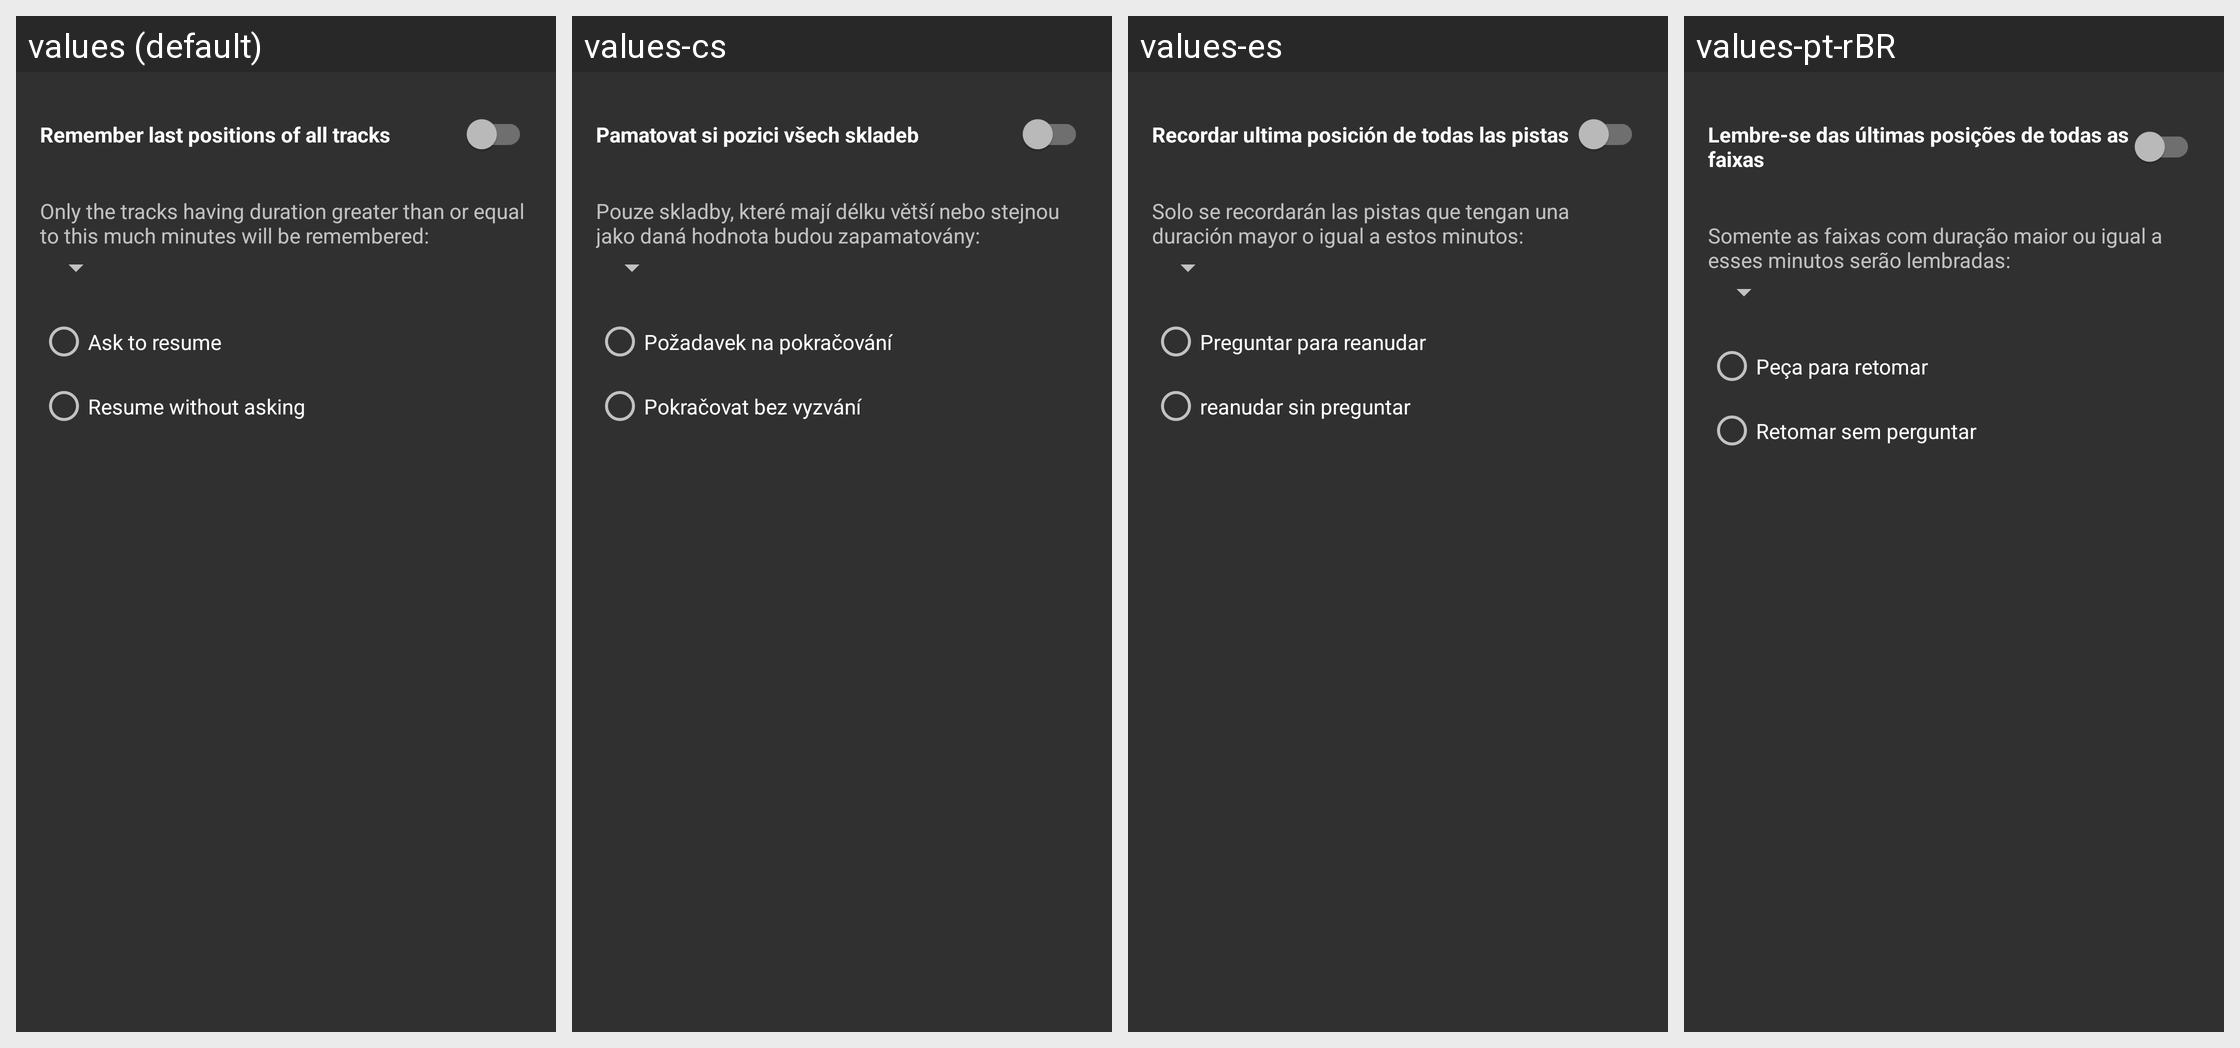

Locale-by-locale string values for the Android screen shown in this grid:
Android screen res/layout/dialog_rem_pos_songs_pref.xml rendered under 4 locales, left to right: values (default), values-cs, values-es, values-pt-rBR. Device: Nexus 5 (rendered at 1080×1920; each locale shown at half size, 540×960, under a caption strip naming it); theme AppTheme_ActionBar_Dark.
Other locales in the repository, not shown: values-de, values-el, values-gu, values-hi, values-in, values-it, values-mr, values-pl, values-ru, values-sr, values-tr, values-zh-rTW.
Strings drawn on this screen, with the default value and each locale's value (text and hints the layout hard-codes, and strings that could not be matched under every locale, appear in the picture but are not listed):

rem_pos_indie_songs
  values: Remember last positions of all tracks
  values-cs: Pamatovat si pozici všech skladeb
  values-es: Recordar ultima posición de todas las pistas
  values-pt-rBR: Lembre-se das últimas posições de todas as faixas

min_duration_minutes_consider
  values: Only the tracks having duration greater than or equal to this much minutes will be remembered:
  values-cs: Pouze skladby, které mají délku větší nebo stejnou jako daná hodnota budou zapamatovány:
  values-es: Solo se recordarán las pistas que tengan una duración mayor o igual a estos minutos:
  values-pt-rBR: Somente as faixas com duração maior ou igual a esses minutos serão lembradas:

aks_to_resume
  values: Ask to resume
  values-cs: Požadavek na pokračování
  values-es: Preguntar para reanudar
  values-pt-rBR: Peça para retomar

resume_without_asking
  values: Resume without asking
  values-cs: Pokračovat bez vyzvání
  values-es: reanudar sin preguntar
  values-pt-rBR: Retomar sem perguntar
